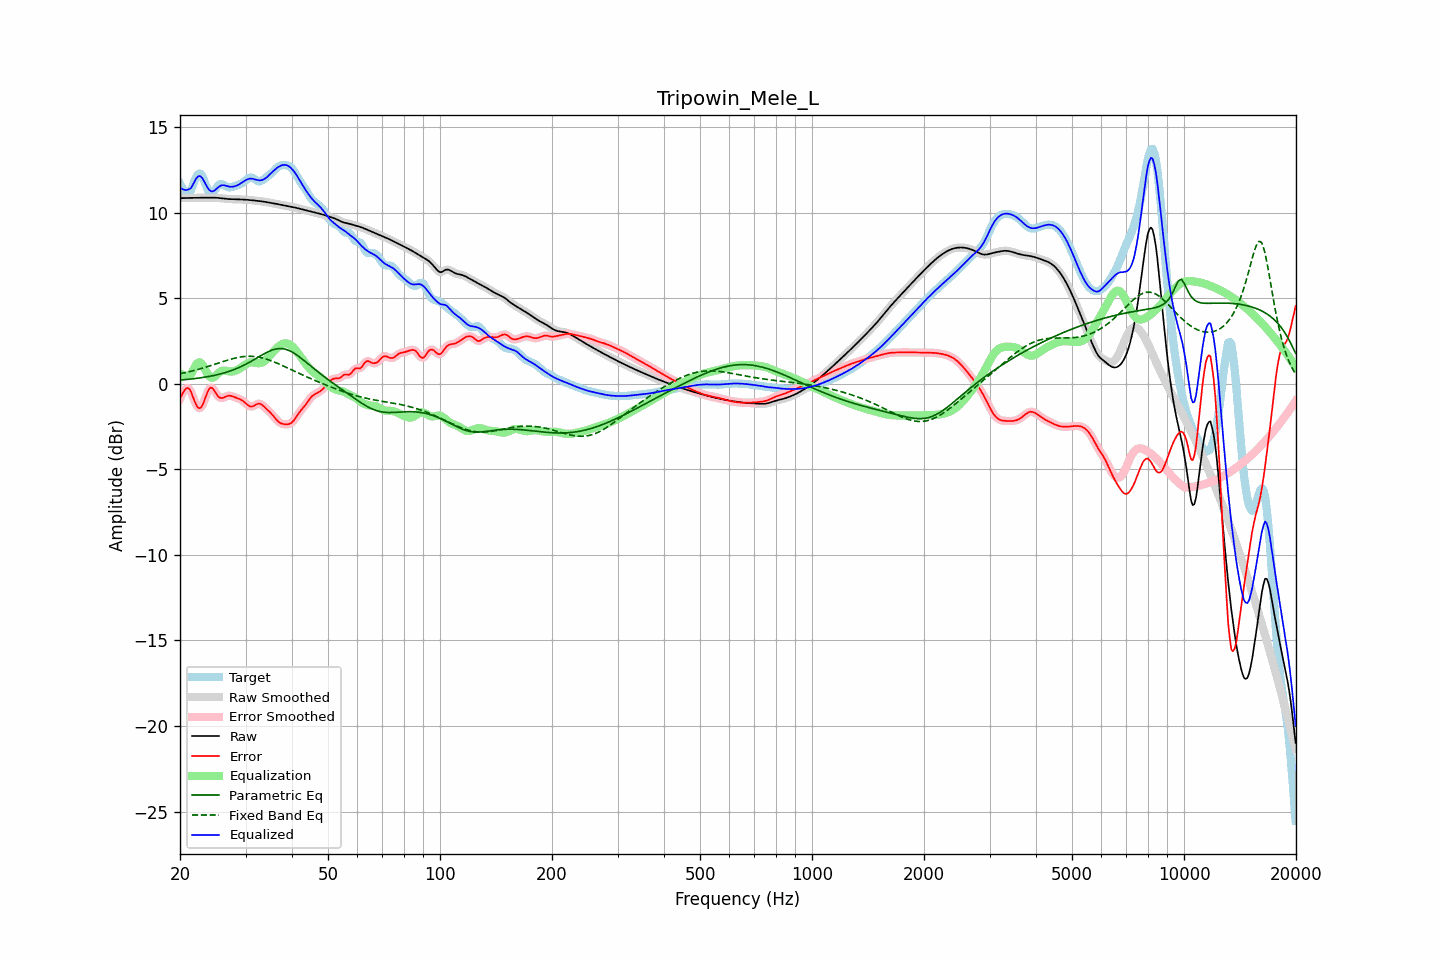

Data behind this chart, as committed beside it:
frequency, raw, error, smoothed, error_smoothed, equalization, parametric_eq, fixed_band_eq, equalized_raw, equalized_smoothed, target
20.00, 10.86, -0.85, 10.86, -0.87, 0.63, 0.23, 0.60, 11.49, 11.49, 11.71
20.20, 10.87, -0.67, 10.86, -0.65, 0.56, 0.23, 0.62, 11.42, 11.42, 11.54
20.40, 10.87, -0.50, 10.87, -0.47, 0.51, 0.24, 0.64, 11.37, 11.37, 11.37
20.61, 10.87, -0.34, 10.87, -0.35, 0.48, 0.25, 0.66, 11.34, 11.35, 11.21
20.81, 10.87, -0.25, 10.87, -0.25, 0.47, 0.26, 0.68, 11.34, 11.34, 11.12
21.02, 10.87, -0.24, 10.87, -0.24, 0.49, 0.27, 0.70, 11.36, 11.36, 11.11
21.23, 10.87, -0.31, 10.87, -0.33, 0.53, 0.28, 0.72, 11.40, 11.40, 11.18
21.44, 10.88, -0.50, 10.88, -0.50, 0.59, 0.29, 0.75, 11.47, 11.47, 11.37
21.66, 10.88, -0.75, 10.88, -0.74, 0.77, 0.30, 0.77, 11.65, 11.65, 11.62
21.87, 10.88, -0.99, 10.88, -0.99, 0.96, 0.31, 0.79, 11.84, 11.84, 11.88
22.09, 10.88, -1.20, 10.88, -1.20, 1.12, 0.32, 0.82, 12.00, 12.00, 12.09
22.31, 10.89, -1.36, 10.89, -1.35, 1.23, 0.34, 0.84, 12.12, 12.12, 12.25
22.54, 10.89, -1.42, 10.89, -1.42, 1.27, 0.35, 0.87, 12.16, 12.16, 12.31
22.76, 10.89, -1.38, 10.89, -1.38, 1.23, 0.36, 0.90, 12.12, 12.12, 12.27
22.99, 10.89, -1.24, 10.89, -1.23, 1.12, 0.38, 0.92, 12.01, 12.01, 12.13
23.22, 10.89, -1.01, 10.89, -1.01, 0.96, 0.39, 0.95, 11.85, 11.85, 11.90
23.45, 10.89, -0.74, 10.89, -0.75, 0.78, 0.41, 0.98, 11.67, 11.67, 11.64
23.69, 10.89, -0.50, 10.89, -0.50, 0.61, 0.42, 1.01, 11.50, 11.50, 11.39
23.92, 10.89, -0.31, 10.89, -0.32, 0.47, 0.44, 1.04, 11.36, 11.36, 11.20
24.16, 10.90, -0.22, 10.90, -0.23, 0.38, 0.46, 1.07, 11.28, 11.28, 11.11
24.40, 10.90, -0.24, 10.90, -0.24, 0.36, 0.48, 1.10, 11.26, 11.26, 11.13
24.65, 10.89, -0.34, 10.89, -0.34, 0.39, 0.50, 1.13, 11.28, 11.28, 11.23
24.89, 10.89, -0.49, 10.89, -0.48, 0.46, 0.52, 1.16, 11.35, 11.35, 11.38
25.14, 10.88, -0.63, 10.88, -0.63, 0.55, 0.54, 1.19, 11.44, 11.44, 11.51
25.39, 10.88, -0.76, 10.88, -0.74, 0.64, 0.56, 1.22, 11.52, 11.52, 11.64
25.65, 10.86, -0.81, 10.86, -0.81, 0.72, 0.58, 1.25, 11.58, 11.58, 11.67
25.91, 10.85, -0.83, 10.85, -0.83, 0.76, 0.61, 1.29, 11.62, 11.62, 11.68
26.16, 10.84, -0.80, 10.84, -0.80, 0.78, 0.63, 1.32, 11.62, 11.62, 11.64
26.43, 10.83, -0.76, 10.83, -0.76, 0.78, 0.66, 1.35, 11.61, 11.61, 11.59
26.69, 10.82, -0.72, 10.82, -0.72, 0.76, 0.69, 1.38, 11.58, 11.58, 11.54
26.96, 10.81, -0.69, 10.81, -0.69, 0.74, 0.72, 1.40, 11.55, 11.55, 11.50
27.23, 10.81, -0.68, 10.81, -0.69, 0.72, 0.75, 1.43, 11.53, 11.53, 11.49
27.50, 10.80, -0.71, 10.80, -0.71, 0.72, 0.78, 1.46, 11.53, 11.53, 11.51
27.77, 10.80, -0.74, 10.80, -0.74, 0.73, 0.82, 1.48, 11.53, 11.53, 11.54
28.05, 10.80, -0.77, 10.80, -0.77, 0.76, 0.86, 1.51, 11.56, 11.56, 11.57
28.33, 10.80, -0.81, 10.80, -0.81, 0.79, 0.89, 1.53, 11.59, 11.59, 11.61
28.62, 10.80, -0.84, 10.79, -0.84, 0.83, 0.93, 1.55, 11.63, 11.63, 11.64
28.90, 10.79, -0.88, 10.79, -0.88, 0.89, 0.97, 1.57, 11.68, 11.68, 11.67
29.19, 10.79, -0.93, 10.79, -0.93, 0.95, 1.02, 1.58, 11.74, 11.74, 11.71
29.48, 10.78, -0.98, 10.78, -0.99, 1.02, 1.06, 1.59, 11.80, 11.80, 11.76
29.78, 10.78, -1.06, 10.78, -1.06, 1.09, 1.11, 1.60, 11.86, 11.86, 11.84
30.08, 10.77, -1.14, 10.77, -1.15, 1.15, 1.16, 1.61, 11.92, 11.92, 11.92
30.38, 10.76, -1.23, 10.76, -1.23, 1.20, 1.20, 1.62, 11.97, 11.97, 11.99
30.68, 10.76, -1.30, 10.76, -1.29, 1.24, 1.26, 1.62, 12.00, 12.00, 12.05
30.99, 10.75, -1.32, 10.75, -1.32, 1.26, 1.31, 1.62, 12.01, 12.01, 12.07
31.30, 10.74, -1.32, 10.74, -1.31, 1.26, 1.36, 1.61, 12.00, 12.00, 12.05
31.61, 10.73, -1.28, 10.73, -1.28, 1.25, 1.42, 1.61, 11.98, 11.98, 12.01
31.93, 10.72, -1.22, 10.72, -1.22, 1.23, 1.47, 1.59, 11.95, 11.95, 11.94
32.24, 10.71, -1.18, 10.71, -1.18, 1.22, 1.53, 1.58, 11.92, 11.92, 11.88
32.57, 10.70, -1.15, 10.70, -1.16, 1.21, 1.58, 1.57, 11.91, 11.91, 11.85
32.89, 10.69, -1.17, 10.69, -1.17, 1.22, 1.64, 1.55, 11.91, 11.91, 11.85
33.22, 10.67, -1.22, 10.67, -1.22, 1.25, 1.69, 1.52, 11.92, 11.92, 11.90
33.55, 10.66, -1.30, 10.66, -1.30, 1.30, 1.75, 1.50, 11.96, 11.96, 11.96
33.89, 10.64, -1.39, 10.64, -1.39, 1.37, 1.80, 1.47, 12.01, 12.01, 12.04
34.23, 10.63, -1.48, 10.63, -1.48, 1.46, 1.85, 1.44, 12.09, 12.09, 12.11
34.57, 10.61, -1.57, 10.61, -1.57, 1.56, 1.89, 1.41, 12.17, 12.17, 12.18
34.92, 10.60, -1.65, 10.60, -1.66, 1.67, 1.94, 1.38, 12.26, 12.26, 12.25
35.27, 10.58, -1.75, 10.58, -1.76, 1.78, 1.97, 1.34, 12.36, 12.36, 12.33
35.62, 10.56, -1.86, 10.56, -1.87, 1.88, 2.01, 1.31, 12.44, 12.44, 12.43
35.97, 10.54, -1.98, 10.55, -1.98, 1.98, 2.03, 1.27, 12.53, 12.53, 12.53
... 635 more rows
